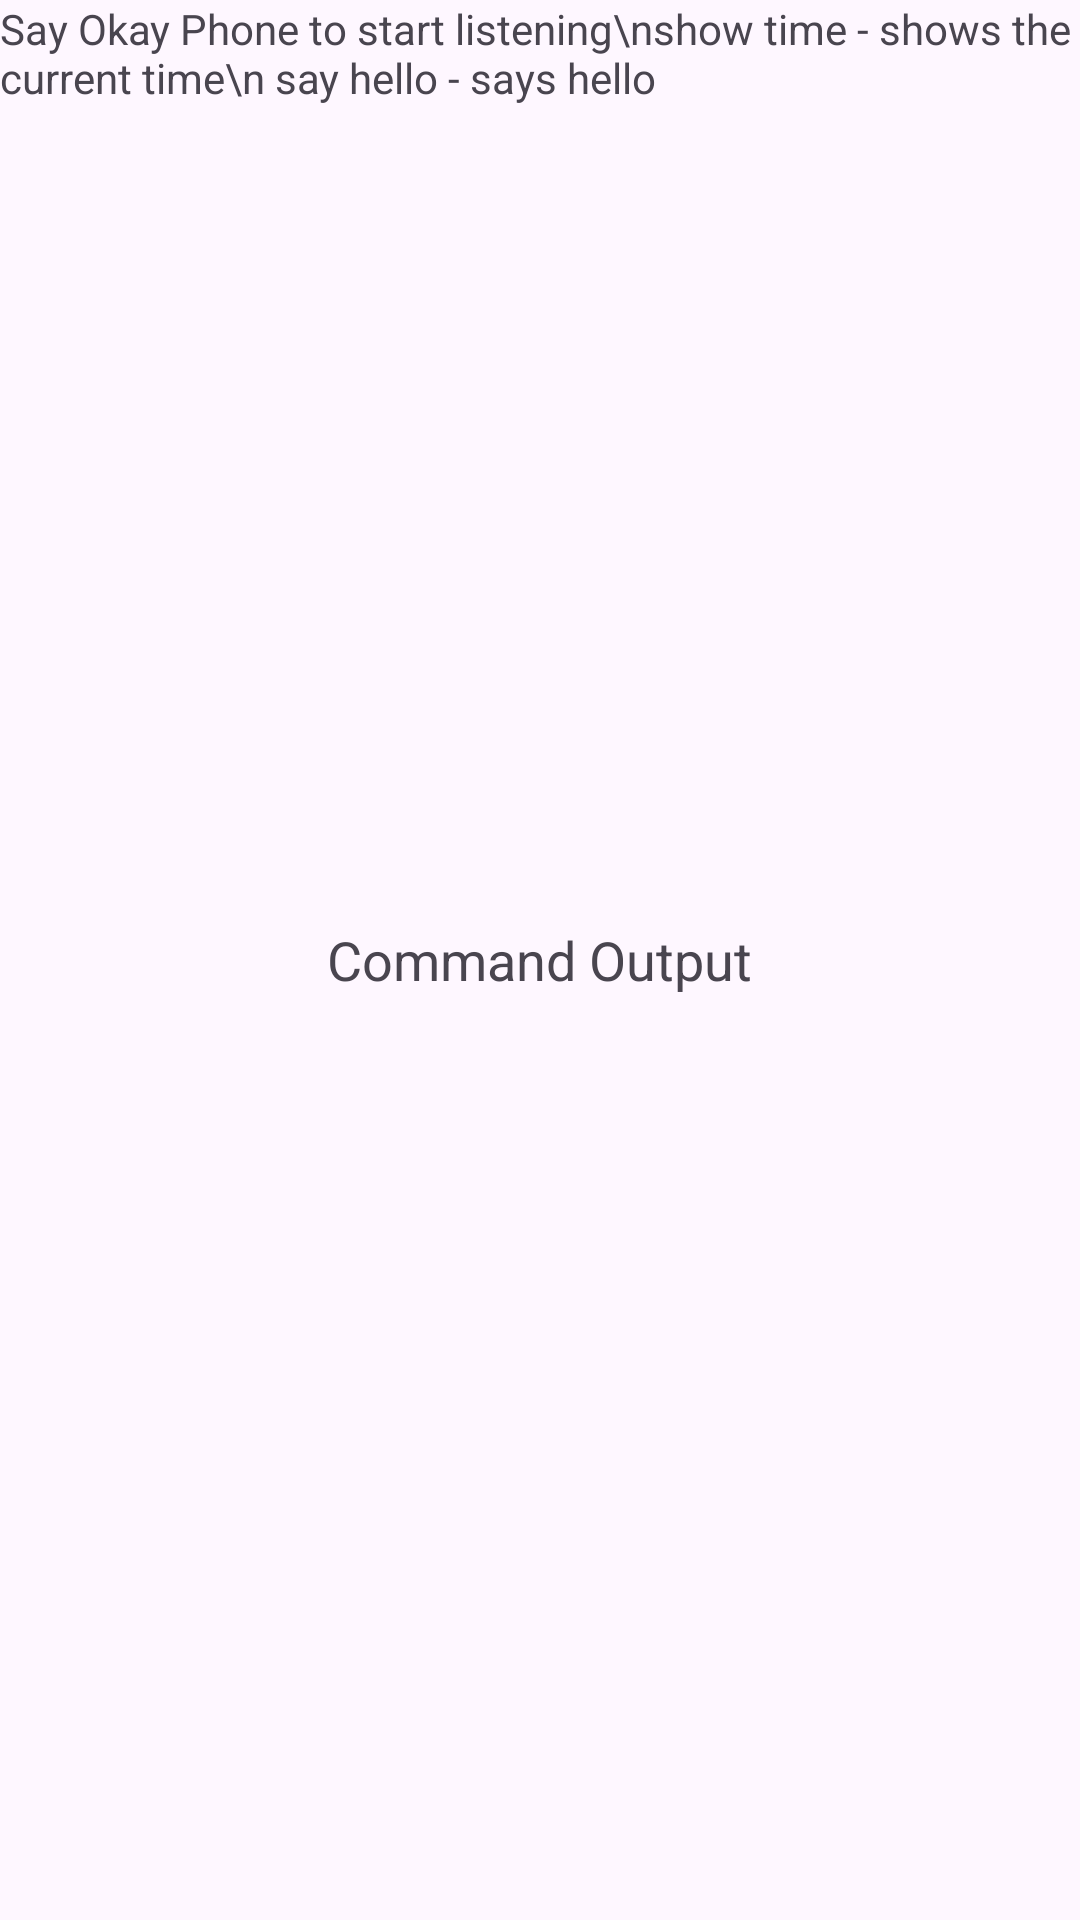

This screen was rendered from an Android layout file. Write that file and the resources it references.
<!-- AndroidManifest.xml: application theme Theme.TinyEarApp -->
<!-- res/layout/activity_commands_with_wakeword.xml -->
<RelativeLayout xmlns:android="http://schemas.android.com/apk/res/android"
    android:layout_width="match_parent"
    android:layout_height="match_parent">

    <FrameLayout
        android:id="@+id/speechStatusFragmentContainer"
        android:layout_width="match_parent"
        android:layout_height="wrap_content" />

    <TextView
        android:id="@+id/commands"
        android:layout_width="wrap_content"
        android:layout_height="wrap_content"
        android:layout_centerHorizontal="true"
        android:layout_below="@id/speechStatusFragmentContainer"
        android:text="Say Okay Phone to start listening\nshow time - shows the current time\n say hello - says hello" />

    <TextView
        android:id="@+id/commandOutputTextView"
        android:layout_width="wrap_content"
        android:layout_height="wrap_content"
        android:layout_centerInParent="true"
        android:text="Command Output"
        android:textSize="18sp" />

    <FrameLayout
        android:id="@+id/transcriptionFragmentContainer"
        android:layout_width="match_parent"
        android:layout_height="wrap_content"
        android:layout_below="@id/commandOutputTextView"
        android:layout_marginTop="20dp" />
</RelativeLayout>
<!-- resources referenced by this layout -->
<resources>
  <style name="Theme.TinyEarApp" parent="Base.Theme.TinyEarApp" />
  <style name="Base.Theme.TinyEarApp" parent="Theme.Material3.DayNight.NoActionBar">
          
          
      </style>
</resources>
